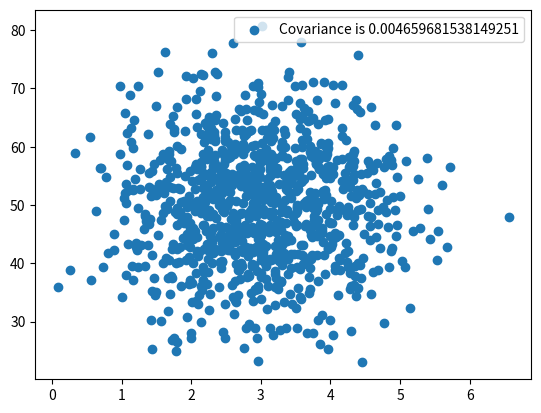

The matplotlib source for this figure: (Note: this script raises an exception after producing the figure.)
import numpy as np
from pylab import dot,mean
import matplotlib.pyplot as plt
from scipy.stats import norm
from pylab import randn

def de_mean(x):
    xmean = mean(x)
    return [xi - xmean for xi in x]

def covariance(x, y):
    n = len(x)
    return dot(de_mean(x), de_mean(y)) / (n-1)

def correlation(x, y):
    stddevx = x.std()
    stddevy = y.std()
    return covariance(x,y) / stddevx / stddevy

#независимы
pageSpeeds = np.random.normal(3.0, 1.0, 1000)
purchaseAmount = np.random.normal(50.0, 10.0, 1000)

plt.scatter(pageSpeeds, purchaseAmount)
plt.legend(["Covariance is " + str(correlation(pageSpeeds, purchaseAmount))])

plt.savefig("./statistic/plots/cov1.png",format="png")
print(np.corrcoef(pageSpeeds, purchaseAmount))

plt.close()

#теперь переменные зависимы
purchaseAmount = np.random.normal(50.0, 10.0, 1000) / pageSpeeds
plt.scatter(pageSpeeds, purchaseAmount)
plt.legend(["Covariance is " + str(correlation(pageSpeeds, purchaseAmount))])

plt.savefig("./statistic/plots/cov2.png",format="png")

print(np.corrcoef(pageSpeeds, purchaseAmount))

plt.close()

#линейная зависимость
purchaseAmount = 100 - pageSpeeds * 3
plt.scatter(pageSpeeds, purchaseAmount)
plt.legend(["Covariance is " + str(correlation(pageSpeeds, purchaseAmount))])

plt.savefig("./statistic/plots/cov3.png",format="png")

print(np.corrcoef(pageSpeeds, purchaseAmount))

print(covariance (pageSpeeds, purchaseAmount))
print(np.cov(pageSpeeds, purchaseAmount))
